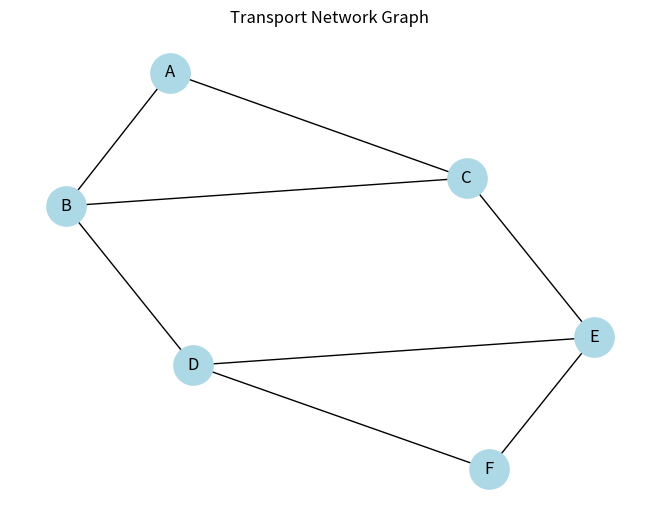

Python code for this plot: (Note: this script raises an exception after producing the figure.)
"""Завдання 1

Створіть граф за допомогою бібліотеки networkX для моделювання певної реальної мережі (наприклад, транспортної мережі міста, соціальної мережі, інтернет-топології).

info
📖 Реальну мережу можна вибрати на свій розсуд, якщо немає можливості придумати свою мережу, наближену до реальності.

Візуалізуйте створений граф, проведіть аналіз основних характеристик (наприклад, кількість вершин та ребер, ступінь вершин).
"""

import networkx as nx
import matplotlib.pyplot as plt


# Створюємо граф
G = nx.Graph()
stops = ["A", "B", "C", "D", "E", "F"]
G.add_nodes_from(stops)

edges = [
    ("A", "B"),
    ("A", "C"),
    ("B", "C"),
    ("B", "D"),
    ("C", "E"),
    ("D", "E"),
    ("D", "F"),
    ("E", "F"),
]
G.add_edges_from(edges)

# візуалізація
plt.figure()
nx.draw(G, with_labels=True, node_color="lightblue", node_size=800)
plt.title("Transport Network Graph")
plt.savefig("analysis/graph.png")
# зберігаємо зображення у папку analysis
plt.show()

print("Number of nodes:", G.number_of_nodes())
print("Number of edges:", G.number_of_edges())
print("Degree of nodes:")
for node, degree in G.degree():
    print(f"{node}: {degree}")
